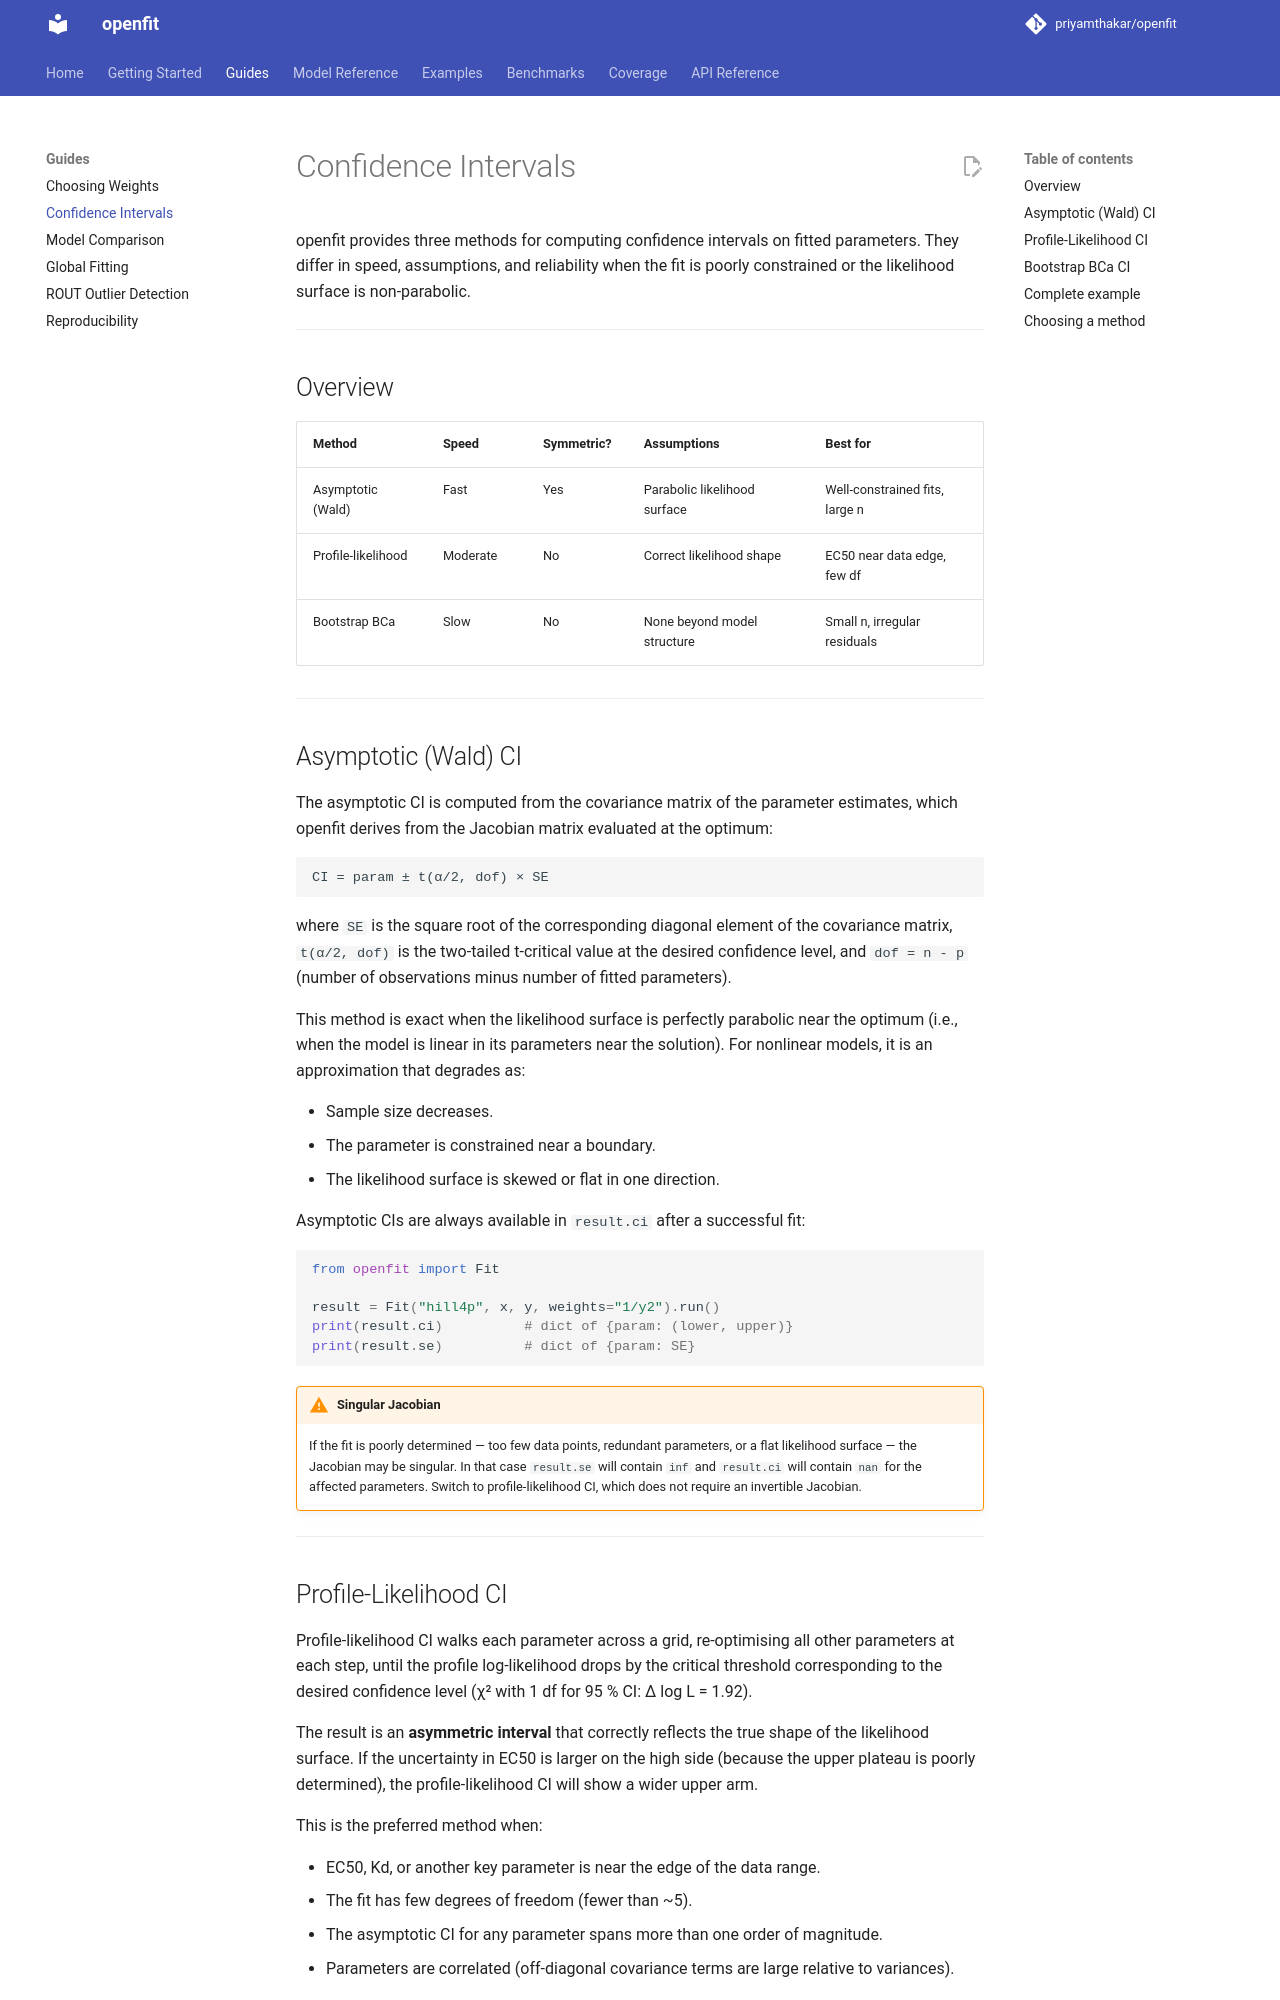

repository: priyamthakar/openfit · page: confidence-intervals/index.html · generator: mkdocs

# Confidence Intervals

openfit provides three methods for computing confidence intervals on fitted parameters. They differ in speed, assumptions, and reliability when the fit is poorly constrained or the likelihood surface is non-parabolic.

---

## Overview

| Method | Speed | Symmetric? | Assumptions | Best for |
|---|---|---|---|---|
| Asymptotic (Wald) | Fast | Yes | Parabolic likelihood surface | Well-constrained fits, large n |
| Profile-likelihood | Moderate | No | Correct likelihood shape | EC50 near data edge, few df |
| Bootstrap BCa | Slow | No | None beyond model structure | Small n, irregular residuals |

---

## Asymptotic (Wald) CI

The asymptotic CI is computed from the covariance matrix of the parameter estimates, which openfit derives from the Jacobian matrix evaluated at the optimum:

```
CI = param ± t(α/2, dof) × SE
```

where `SE` is the square root of the corresponding diagonal element of the covariance matrix, `t(α/2, dof)` is the two-tailed t-critical value at the desired confidence level, and `dof = n - p` (number of observations minus number of fitted parameters).

This method is exact when the likelihood surface is perfectly parabolic near the optimum (i.e., when the model is linear in its parameters near the solution). For nonlinear models, it is an approximation that degrades as:

- Sample size decreases.
- The parameter is constrained near a boundary.
- The likelihood surface is skewed or flat in one direction.

Asymptotic CIs are always available in `result.ci` after a successful fit:

```python
from openfit import Fit

result = Fit("hill4p", x, y, weights="1/y2").run()
print(result.ci)          # dict of {param: (lower, upper)}
print(result.se)          # dict of {param: SE}
```

!!! warning "Singular Jacobian"
    If the fit is poorly determined — too few data points, redundant parameters, or a flat likelihood surface — the Jacobian may be singular. In that case `result.se` will contain `inf` and `result.ci` will contain `nan` for the affected parameters. Switch to profile-likelihood CI, which does not require an invertible Jacobian.

---
